Run: headless pygame with SDL's dummy video driver; simulated clock (each Clock.tick advances the game by its frame time, no real sleeping); random seed 0; keys injected as events and as key.get_pressed() state; mouse plan: one left click at the window centre at the start of phase 2, then a move to the lower-right quarter at the start of phase 3.
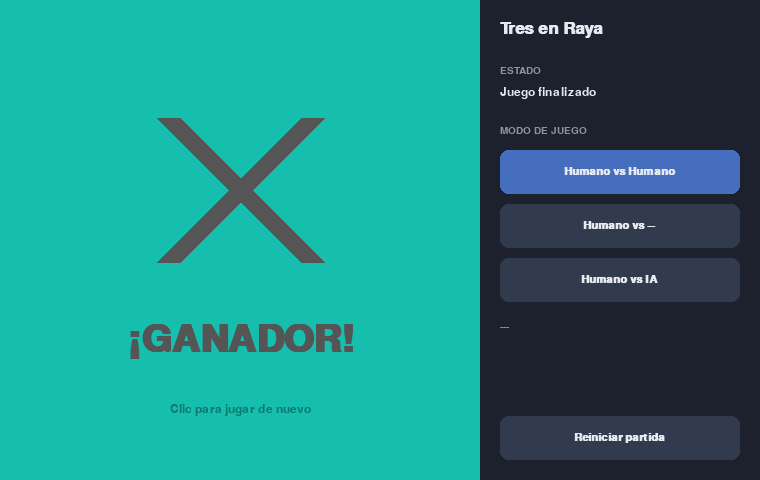
Frame 1 of 4 · flips 1–60 · no input
Frame 2 of 4 · flips 61–180 · clicked the window centre · tapped SPACE, RETURN · held RIGHT (→), D · screen unchanged from frame 1, image omitted
Frame 3 of 4 · flips 181–300 · moved the mouse to the lower-right quarter · held DOWN (↓), S · screen unchanged from frame 2, image omitted
Frame 4 of 4 · flips 301–420 · held LEFT (←), A, UP (↑), W · screen unchanged from frame 3, image omitted

The pygame program that drew these frames:

import pygame
 
# ----------------------------------------------------------------------
# Constantes 
# ----------------------------------------------------------------------

BOARD_SIZE = 480                  
CELL_SIZE = BOARD_SIZE // 3       
PANEL_WIDTH = 280
WINDOW_SIZE = (BOARD_SIZE + PANEL_WIDTH, BOARD_SIZE)
FPS = 60
 
# Paleta de colores
BG = (24, 28, 38)
BOARD_BG = (34, 40, 54)
GRID = (90, 100, 125)
X_GLOW = (30, 110, 255)        
O_GLOW = (255, 45, 85)            
NEON_CORE = (255, 255, 255)      
HOVER = (46, 54, 72)
WIN_BG = (52, 82, 62)
WIN_LINE = (120, 230, 150)
PANEL_BG = (28, 33, 45)
TEXT = (230, 233, 240)
TEXT_DIM = (140, 148, 166)
BTN = (50, 58, 78)
BTN_HOVER = (68, 78, 104)
BTN_ACTIVE = (70, 110, 190)
 
# Anuncio del ganador 
WINNER_BG = (22, 191, 173)
WINNER_FG = (85, 85, 85)
WINNER_HINT = (12, 120, 108)
WINNER_DELAY_MS = 900             
 
# Botones del panel
MODE_BUTTONS = [
    ("human_vs_human", "Humano vs Humano"),
    ("human_vs_minimax", "Humano vs --"),
    ("human_vs_ml", "Humano vs IA"),
]
RESET_BUTTON = ("reset", "Reiniciar partida")
 

_PX = BOARD_SIZE + 20
_PW = PANEL_WIDTH - 40
BUTTON_RECTS = {
    name: (_PX, 150 + i * 54, _PW, 44) for i, (name, _) in enumerate(MODE_BUTTONS)
}
BUTTON_RECTS[RESET_BUTTON[0]] = (_PX, BOARD_SIZE - 64, _PW, 44)
BUTTON_LABELS = dict(MODE_BUTTONS + [RESET_BUTTON])
 
 
def _inside(pos, rect):
    """True si el punto (x, y) está dentro del rectángulo (x, y, w, h)."""
    x, y = pos
    rx, ry, rw, rh = rect
    return rx <= x < rx + rw and ry <= y < ry + rh
 
 
class GUIView:
    def __init__(self, title="Tres en Raya"):
        pygame.init()
        pygame.display.set_caption(title)
        self.screen = pygame.display.set_mode(WINDOW_SIZE)
        self.clock = pygame.time.Clock()
        self.font_title = pygame.font.SysFont("arial", 26, bold=True)
        self.font_text = pygame.font.SysFont("arial", 18)
        self.font_small = pygame.font.SysFont("arial", 15)
        self.font_btn = pygame.font.SysFont("arial", 17, bold=True)
        self.font_winner = pygame.font.SysFont("arial", 56, bold=True)
        self._sprites = {'X': self._neon_sprite('X'), 'O': self._neon_sprite('O')}
        self._win_since = None          
        self._overlay_visible = False   
 
    # ------------------------------------------------------------------
    # Entrada
    # ------------------------------------------------------------------
    @staticmethod
    def cell_at(pos):
        """Índice 0-8 de la casilla bajo el punto `pos`, o None si está fuera."""
        x, y = pos
        if not (0 <= x < BOARD_SIZE and 0 <= y < BOARD_SIZE):
            return None
        return (y // CELL_SIZE) * 3 + (x // CELL_SIZE)
 
    @staticmethod
    def button_at(pos):
        """Nombre del botón bajo el punto `pos`, o None."""
        for name, rect in BUTTON_RECTS.items():
            if _inside(pos, rect):
                return name
        return None
 
    def poll_events(self):
        """Lee la cola de Pygame y devuelve una lista de eventos simples."""
        events = []
        for event in pygame.event.get():
            if event.type == pygame.QUIT:
                events.append(("quit",))
            elif event.type == pygame.MOUSEBUTTONDOWN and event.button == 1:
                cell = self.cell_at(event.pos)
                if cell is not None:
                    if self._overlay_visible:
                        events.append(("dismiss",))
                    else:
                        events.append(("cell", cell))
                    continue
                button = self.button_at(event.pos)
                if button is not None:
                    events.append(("button", button))
        return events
 
    # ------------------------------------------------------------------
    # Dibujar
    # ------------------------------------------------------------------
    def render(self, board_state, status_text="", winning_line=None,
               mode=None, metrics=None, winner=None):
        """
        Dibuja un cuadro completo
        """
        mouse = pygame.mouse.get_pos()
        self.screen.fill(BG)
        self._draw_board(board_state, winning_line, mouse)
        self._update_winner_overlay(winner)
        self._draw_panel(status_text, mode, metrics or {}, mouse)
        pygame.display.flip()
        self.clock.tick(FPS)
 
    def _cell_rect(self, index):
        row, col = divmod(index, 3)
        return (col * CELL_SIZE, row * CELL_SIZE, CELL_SIZE, CELL_SIZE)
 
    def _cell_center(self, index):
        x, y, w, h = self._cell_rect(index)
        return (x + w // 2, y + h // 2)
 
    def _draw_board(self, board_state, winning_line, mouse):
        pygame.draw.rect(self.screen, BOARD_BG, (0, 0, BOARD_SIZE, BOARD_SIZE))
 

        hovered = self.cell_at(mouse)
        if hovered is not None and board_state[hovered] == ' ' and not winning_line:
            pygame.draw.rect(self.screen, HOVER, self._cell_rect(hovered))
 
        # Fondo de las casillas ganadoras
        if winning_line:
            for i in winning_line:
                pygame.draw.rect(self.screen, WIN_BG, self._cell_rect(i))
 
        # Líneas de la cuadrícula
        for k in (1, 2):
            pos = k * CELL_SIZE
            pygame.draw.line(self.screen, GRID, (pos, 12), (pos, BOARD_SIZE - 12), 4)
            pygame.draw.line(self.screen, GRID, (12, pos), (BOARD_SIZE - 12, pos), 4)
 
        # Fichas
        for i, symbol in enumerate(board_state):
            sprite = self._sprites.get(symbol)
            if sprite is not None:
                self.screen.blit(sprite, self._cell_rect(i)[:2])
 
        # Línea que atraviesa la jugada ganadora
        if winning_line:
            start = self._cell_center(winning_line[0])
            end = self._cell_center(winning_line[-1])
            pygame.draw.line(self.screen, WIN_LINE, start, end, 8)
 
    def _update_winner_overlay(self, winner):
        """Muestra el anuncio del ganador una vez pasada la pausa inicial."""
        if not winner:
            self._win_since = None
            self._overlay_visible = False
            return
        now = pygame.time.get_ticks()
        if self._win_since is None:
            self._win_since = now
        self._overlay_visible = (now - self._win_since) >= WINNER_DELAY_MS
        if self._overlay_visible:
            self._draw_winner_overlay(winner)
 
    def _draw_winner_overlay(self, winner):
        pygame.draw.rect(self.screen, WINNER_BG, (0, 0, BOARD_SIZE, BOARD_SIZE))
        cx, cy = BOARD_SIZE // 2, 190
        if winner == 'X':
            d = 72
            pygame.draw.line(self.screen, WINNER_FG, (cx - d, cy - d), (cx + d, cy + d), 24)
            pygame.draw.line(self.screen, WINNER_FG, (cx - d, cy + d), (cx + d, cy - d), 24)
        else:
            pygame.draw.circle(self.screen, WINNER_FG, (cx, cy), 80, 24)
        self._text_centered("¡GANADOR!", self.font_winner, WINNER_FG, (cx, 340))
        self._text_centered("Clic para jugar de nuevo", self.font_text, WINNER_HINT, (cx, 410))
 
    def _text_centered(self, text, font, color, center):
        surface = font.render(text, True, color)
        self.screen.blit(surface, (center[0] - surface.get_width() // 2,
                                   center[1] - surface.get_height() // 2))
 
    # ------------------------------------------------------------------
    # Fichas con efecto neón
    # ------------------------------------------------------------------
    def _neon_sprite(self, kind):
        """Superficie transparente de una casilla con la ficha 'X' u 'O' brillante."""
        glow = X_GLOW if kind == 'X' else O_GLOW
        sprite = pygame.Surface((CELL_SIZE, CELL_SIZE), pygame.SRCALPHA)
 
        
        for width, alpha in ((40, 18), (32, 30), (25, 50), (19, 80)):
            layer = pygame.Surface((CELL_SIZE, CELL_SIZE), pygame.SRCALPHA)
            self._draw_stroke(layer, kind, width, (*glow, alpha))
            sprite.blit(layer, (0, 0))
 
        
        self._draw_stroke(sprite, kind, 13, (*glow, 255))
        self._draw_stroke(sprite, kind, 6, NEON_CORE)
        return sprite
 
    @staticmethod
    def _draw_stroke(surface, kind, width, color):
        """Dibuja la forma de la ficha con el grosor y color dados (extremos redondeados)."""
        c = CELL_SIZE // 2
        r = int(CELL_SIZE * 0.33)
        if kind == 'X':
            for a, b in (((c - r, c - r), (c + r, c + r)),
                         ((c - r, c + r), (c + r, c - r))):
                pygame.draw.line(surface, color, a, b, width)
                pygame.draw.circle(surface, color, a, width // 2)
                pygame.draw.circle(surface, color, b, width // 2)
        else:
          
            pygame.draw.circle(surface, color, (c, c), r + width // 2, width)
 
    def _draw_panel(self, status_text, mode, metrics, mouse):
        pygame.draw.rect(self.screen, PANEL_BG, (BOARD_SIZE, 0, PANEL_WIDTH, BOARD_SIZE))
        self._text("Tres en Raya", self.font_title, TEXT, (_PX, 20))
 
        # Estado de la partida
        self._text("ESTADO", self.font_small, TEXT_DIM, (_PX, 66))
        self._text(status_text, self.font_text, TEXT, (_PX, 86))
 
        # Modos de juego
        self._text("MODO DE JUEGO", self.font_small, TEXT_DIM, (_PX, 126))
        for name, label in MODE_BUTTONS:
            self._button(name, label, active=(name == mode), mouse=mouse)
 
        # Métricas de rendimiento 
        self._text("---", self.font_small, TEXT_DIM, (_PX, 322))
        nodes = metrics.get("nodes")
        time_ms = metrics.get("time_ms")
        # self._text("Nodos explorados: " + ("—" if nodes is None else f"{nodes:,}"),
        #           self.font_text, TEXT, (_PX, 344))
        #self._text("Tiempo: " + ("—" if time_ms is None else f"{time_ms:.2f} ms"),
         #          self.font_text, TEXT, (_PX, 368))
 
        self._button(RESET_BUTTON[0], RESET_BUTTON[1], active=False, mouse=mouse)
 
    def _button(self, name, label, active, mouse):
        rect = BUTTON_RECTS[name]
        if active:
            color = BTN_ACTIVE
        elif _inside(mouse, rect):
            color = BTN_HOVER
        else:
            color = BTN
        pygame.draw.rect(self.screen, color, rect, border_radius=8)
        surface = self.font_btn.render(label, True, TEXT)
        x, y, w, h = rect
        self.screen.blit(surface, (x + (w - surface.get_width()) // 2,
                                   y + (h - surface.get_height()) // 2))
 
    def _text(self, text, font, color, pos):
        self.screen.blit(font.render(text, True, color), pos)
 
    def close(self):
        pygame.quit()
 
 
# ----------------------------------------------------------------------
# ----------------------------------------------------------------------
if __name__ == "__main__":
    view = GUIView()
    sample = ['X', 'O', 'X',
              ' ', 'X', 'O',
              ' ', ' ', 'X']
    mode = "human_vs_human"
    running = True
    while running:
        for ev in view.poll_events():
            print("Evento:", ev)
            if ev[0] == "quit":
                running = False
            elif ev[0] == "button" and ev[1] in BUTTON_LABELS and ev[1] != "reset":
                mode = ev[1]
        view.render(sample, "Juego finalizado", winning_line=[0, 4, 8],
                    mode=mode, metrics={"nodes": None, "time_ms": None},
                    winner='X')
    view.close()
